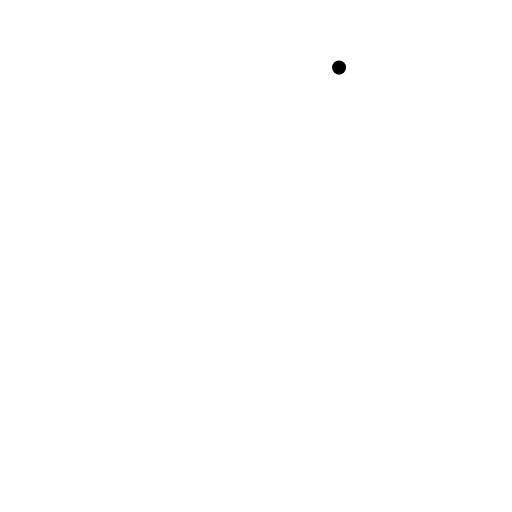
t = 0.00 s
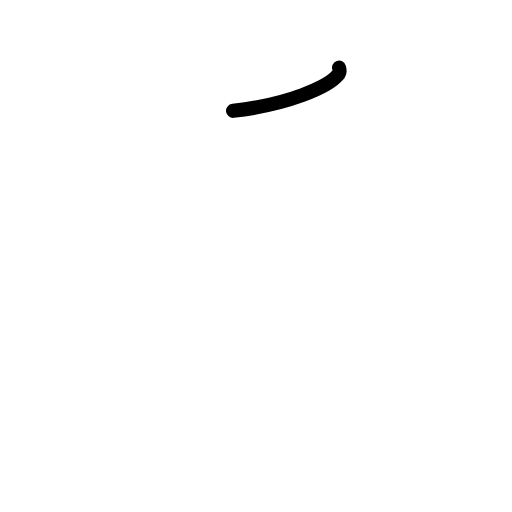
t = 0.75 s
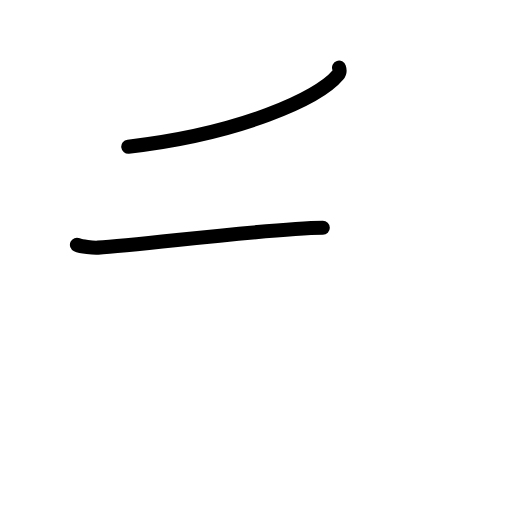
t = 1.58 s
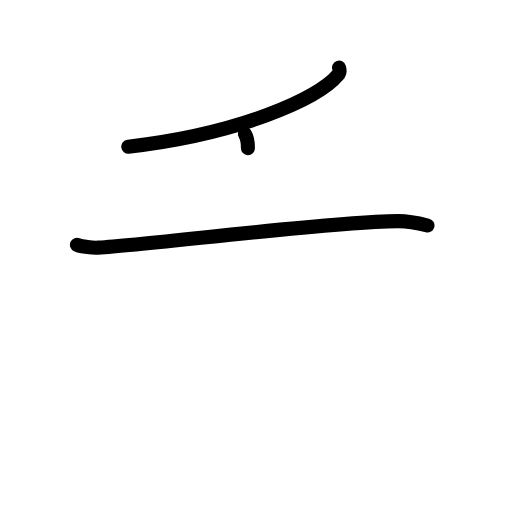
t = 2.38 s
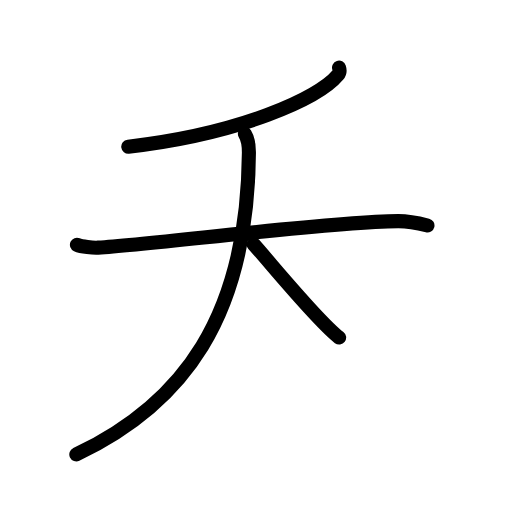
t = 3.25 s
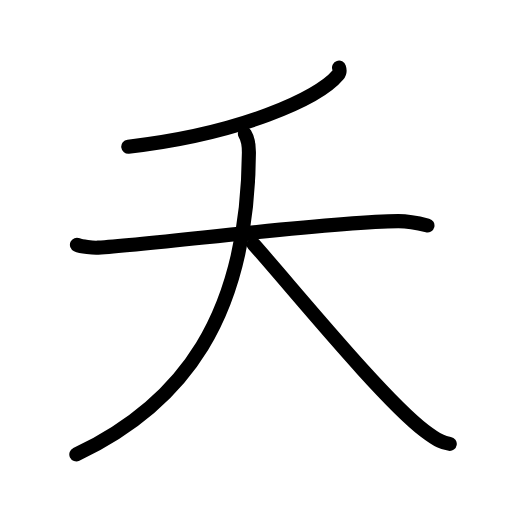
t = 4.00 s

The animated SVG that drew these frames (rendered in a browser with its animation timeline set to each time). Animation: 12 SMIL elements (animate=12); one cycle of 4.00 s.

<?xml version="1.0" encoding="UTF-8"?>
<!--
AniKanjiVG is licensed by CC-BY-SA Paul C. Sommerhoff (https://bitbucket.org/sommerhoff/anikanjivg).
AniKanjiVG uses KanjiVG which is licensed by CC-BY-SA Ulrich Apel (http://kanjivg.tagaini.net).
See also http://creativecommons.org/licenses/by-sa/3.0/
-->
<svg xmlns:kvg='http://kanjivg.tagaini.net' xmlns='http://www.w3.org/2000/svg' width='109' height='109' viewBox='0 0 109 109' style='fill:none;stroke:#000000;stroke-width:3;stroke-linecap:round;stroke-linejoin:round;' id="kvg:kanji_0592d"><g id="kvg:0592d" kvg:element="夭"><g id="kvg:0592d-g1" kvg:element="丿" kvg:radical="nelson"><path id="kvg:0592d-s1" kvg:type="㇒" d="M72.18,14.39c0.13,0.4,0.24,1-0.25,1.59C67.75,21,51,28.5,27.31,31.22"><animate attributeName="d" begin="0.0s" dur="0.5s" from="M72.18,14.39C72.18,14.39,72.18,14.39,72.18,14.39" to="M72.18,14.39c0.13,0.4,0.24,1-0.25,1.59" />
<animate attributeName="d" begin="0.5s" dur="0.5s" from="M72.18,14.39c0.13,0.4,0.24,1-0.25,1.59c0,0,0,0,0,0,0" to="M72.18,14.39c0.13,0.4,0.24,1-0.25,1.59C67.75,21,51,28.5,27.31,31.22" />
</path>
</g>
<g id="kvg:0592d-g2" kvg:element="大" kvg:radical="tradit"><path id="kvg:0592d-s2" kvg:type="㇐" d="M16.38,52.11c0.97,0.44,3.45,0.67,4.51,0.61c12.36-0.72,48.36-5.47,63.86-5.64C86.1,47.07,88,47.25,91,48"><animate attributeName="d" begin="1.0s" dur="0.3333333333333333s" from="M16.38,52.11C16.38,52.11,16.38,52.11,16.38,52.11" to="M16.38,52.11c0.97,0.44,3.45,0.67,4.51,0.61" />
<animate attributeName="d" begin="1.3333333333333333s" dur="0.3333333333333333s" from="M16.38,52.11c0.97,0.44,3.45,0.67,4.51,0.61c0,0,0,0,0,0,0" to="M16.38,52.11c0.97,0.44,3.45,0.67,4.51,0.61c12.36-0.72,48.36-5.47,63.86-5.64" />
<animate attributeName="d" begin="1.6666666666666665s" dur="0.3333333333333333s" from="M16.38,52.11c0.97,0.44,3.45,0.67,4.51,0.61c12.36-0.72,48.36-5.47,63.86-5.64c0,0,0,0,0,0,0" to="M16.38,52.11c0.97,0.44,3.45,0.67,4.51,0.61c12.36-0.72,48.36-5.47,63.86-5.64C86.1,47.07,88,47.25,91,48" />
<animate attributeName="d" begin="0s" dur="1.0s" from="M-100,-100" to="M-100,-100" />
</path>
<path id="kvg:0592d-s3" kvg:type="㇒" d="M52.14,28.5c0.57,0.94,0.87,2.02,0.85,4.04c-0.28,35-14.06,53.46-36.74,64.21"><animate attributeName="d" begin="2.0s" dur="0.5s" from="M52.14,28.5C52.14,28.5,52.14,28.5,52.14,28.5" to="M52.14,28.5c0.57,0.94,0.87,2.02,0.85,4.04" />
<animate attributeName="d" begin="2.5s" dur="0.5s" from="M52.14,28.5c0.57,0.94,0.87,2.02,0.85,4.04c0,0,0,0,0,0,0" to="M52.14,28.5c0.57,0.94,0.87,2.02,0.85,4.04c-0.28,35-14.06,53.46-36.74,64.21" />
<animate attributeName="d" begin="0s" dur="2.0s" from="M-100,-100" to="M-100,-100" />
</path>
<path id="kvg:0592d-s4" kvg:type="㇏" d="M54,52c8.74,9.86,27.67,33.11,36.4,39.71c2.97,2.24,4,2.58,5.35,2.79"><animate attributeName="d" begin="3.0s" dur="0.5s" from="M54,52C54,52,54,52,54,52" to="M54,52c8.74,9.86,27.67,33.11,36.4,39.71" />
<animate attributeName="d" begin="3.5s" dur="0.5s" from="M54,52c8.74,9.86,27.67,33.11,36.4,39.71c0,0,0,0,0,0,0" to="M54,52c8.74,9.86,27.67,33.11,36.4,39.71c2.97,2.24,4,2.58,5.35,2.79" />
<animate attributeName="d" begin="0s" dur="3.0s" from="M-100,-100" to="M-100,-100" />
</path>
</g>
</g>
</svg>
